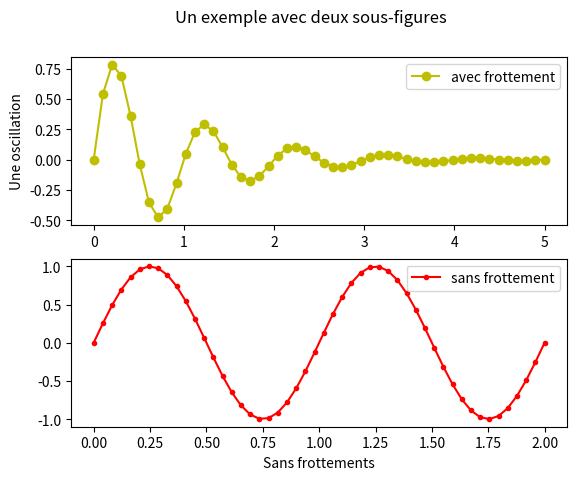

Generate this figure with matplotlib:
# Fichier subplot2.py
import numpy as np
import matplotlib.pyplot as plt
x1 = np.linspace(0.0, 5.0)
x2 = np.linspace(0.0, 2.0)
y1 = np.sin(2 * np.pi * x1) * np.exp(-x1)
y2 = np.sin(2 * np.pi * x2)
fig, (ax1, ax2) = plt.subplots(2, 1)
plt.suptitle('Un exemple avec deux sous-figures')
ax1.plot(x1, y1, 'yo-', label ='avec frottement')

ax1.set_ylabel('Une oscillation')
ax1.legend()
ax2.plot(x2, y2, 'r.-', label ='sans frottement')
ax2.set_xlabel('temps (s)')
ax2.set_xlabel('Sans frottements')
ax2.legend()
plt.show()
